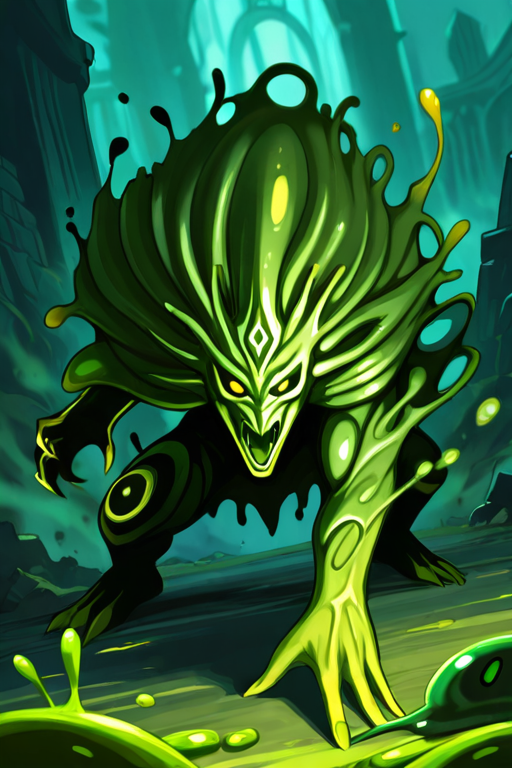
Generation parameters embedded in this image by AUTOMATIC1111 Stable Diffusion web UI or a fork of it (Forge, ...) (PNG 'parameters' text chunk):
attack pose,aggressive one,fantasy green plague slime, summons slimes,slime magic,background full of war
Negative prompt: multiple images,watermark,text,cute, clean, shiny, cartoonish, healthy, flat, empty background, elegant
Steps: 20, Sampler: DPM++ 2M, Schedule type: Karras, CFG scale: 7, Seed: 4292138986, Size: 512x768, Model hash: bdb59bac77, Model: waiNSFWIllustrious_v140, Version: v1.10.1